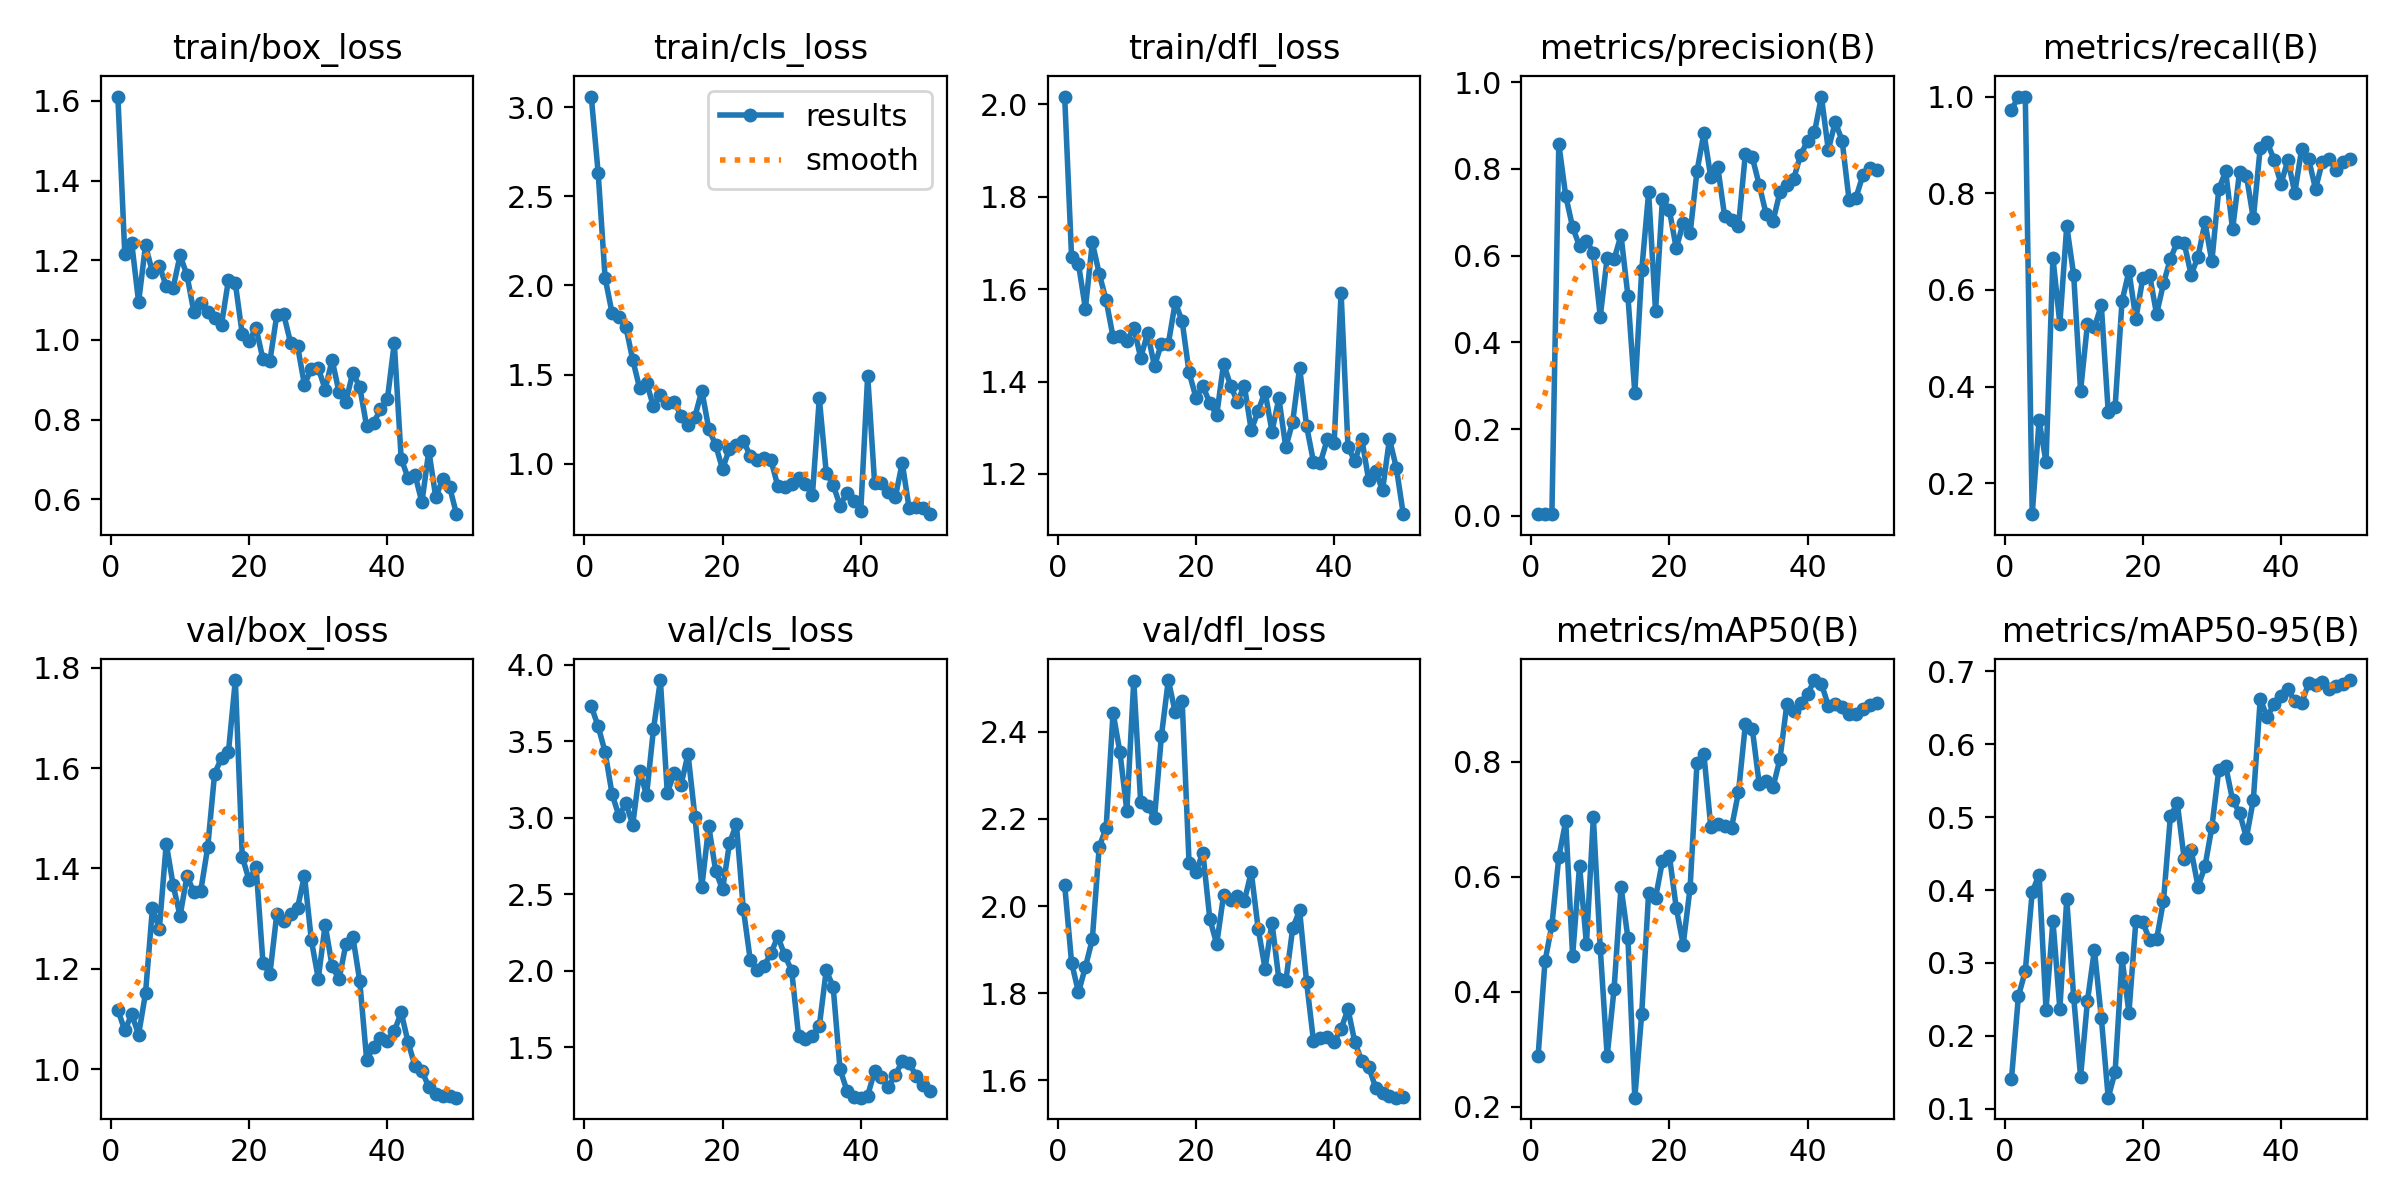

Source data for this figure (header and first rows):
epoch, time, train/box_loss, train/cls_loss, train/dfl_loss, metrics/precision(B), metrics/recall(B), metrics/mAP50(B), metrics/mAP50-95(B), val/box_loss, val/cls_loss, val/dfl_loss, lr/pg0, lr/pg1, lr/pg2
1, 130, 1.611, 3.061, 2.016, 0.00352, 0.9722, 0.2877, 0.141, 1.118, 3.729, 2.049, 0.0001167, 0.0001167, 0.0001167
2, 219.8, 1.216, 2.631, 1.669, 0.00353, 1, 0.453, 0.2542, 1.077, 3.596, 1.87, 0.0002451, 0.0002451, 0.0002451
3, 289.2, 1.244, 2.043, 1.654, 0.00354, 1, 0.5162, 0.2892, 1.109, 3.43, 1.802, 0.0003682, 0.0003682, 0.0003682
4, 354.5, 1.095, 1.847, 1.558, 0.8579, 0.1364, 0.6345, 0.3972, 1.069, 3.156, 1.86, 0.0004861, 0.0004861, 0.0004861
5, 417.2, 1.237, 1.824, 1.701, 0.7378, 0.3305, 0.6968, 0.4211, 1.151, 3.011, 1.924, 0.0005986, 0.0005986, 0.0005986
6, 480.2, 1.17, 1.768, 1.633, 0.6656, 0.2437, 0.4625, 0.2362, 1.32, 3.095, 2.136, 0.0007059, 0.0007059, 0.0007059
7, 550, 1.186, 1.583, 1.576, 0.6217, 0.6665, 0.6192, 0.3578, 1.28, 2.954, 2.179, 0.0008079, 0.0008079, 0.0008079
8, 613.4, 1.135, 1.423, 1.497, 0.634, 0.5303, 0.4834, 0.2374, 1.45, 3.307, 2.444, 0.0009047, 0.0009047, 0.0009047
9, 675.1, 1.131, 1.454, 1.499, 0.6064, 0.7323, 0.7038, 0.3871, 1.367, 3.147, 2.353, 0.0009961, 0.0009961, 0.0009961
10, 736.4, 1.212, 1.321, 1.487, 0.4594, 0.6313, 0.4758, 0.2535, 1.305, 3.578, 2.218, 0.001082, 0.001082, 0.001082
11, 798.2, 1.163, 1.387, 1.517, 0.5951, 0.3914, 0.2884, 0.1442, 1.385, 3.9, 2.517, 0.001163, 0.001163, 0.001163
12, 862.8, 1.069, 1.338, 1.452, 0.5914, 0.5303, 0.4052, 0.2483, 1.353, 3.162, 2.238, 0.001239, 0.001239, 0.001239
13, 924.7, 1.092, 1.346, 1.504, 0.647, 0.5227, 0.5827, 0.3179, 1.356, 3.291, 2.229, 0.001271, 0.001271, 0.001271
14, 985.7, 1.069, 1.27, 1.433, 0.5074, 0.5682, 0.494, 0.2248, 1.442, 3.216, 2.202, 0.001238, 0.001238, 0.001238
15, 1048, 1.056, 1.218, 1.482, 0.2831, 0.3485, 0.2158, 0.1154, 1.589, 3.416, 2.39, 0.001205, 0.001205, 0.001205
16, 1111, 1.039, 1.263, 1.481, 0.5661, 0.3586, 0.3622, 0.1508, 1.62, 3.006, 2.519, 0.001172, 0.001172, 0.001172
17, 1172, 1.15, 1.41, 1.571, 0.7458, 0.5768, 0.5724, 0.3063, 1.632, 2.549, 2.444, 0.001139, 0.001139, 0.001139
18, 1236, 1.142, 1.196, 1.53, 0.4717, 0.6389, 0.5635, 0.232, 1.776, 2.945, 2.471, 0.001106, 0.001106, 0.001106
19, 1315, 1.015, 1.103, 1.42, 0.7308, 0.5404, 0.6276, 0.3573, 1.423, 2.652, 2.099, 0.001073, 0.001073, 0.001073
20, 1392, 0.9978, 0.9693, 1.365, 0.7046, 0.6237, 0.6369, 0.3558, 1.376, 2.53, 2.079, 0.00104, 0.00104, 0.00104
21, 1459, 1.03, 1.084, 1.389, 0.6167, 0.6301, 0.5458, 0.3317, 1.404, 2.832, 2.122, 0.001007, 0.001007, 0.001007
22, 1521, 0.9511, 1.105, 1.354, 0.6755, 0.55, 0.4823, 0.3322, 1.212, 2.959, 1.971, 0.0009739, 0.0009739, 0.0009739
23, 1582, 0.9472, 1.128, 1.327, 0.6513, 0.6136, 0.5812, 0.3854, 1.189, 2.405, 1.913, 0.0009409, 0.0009409, 0.0009409
24, 1646, 1.063, 1.044, 1.439, 0.795, 0.6644, 0.7986, 0.5011, 1.309, 2.072, 2.026, 0.0009078, 0.0009078, 0.0009078
25, 1707, 1.064, 1.023, 1.391, 0.8829, 0.6994, 0.8134, 0.5192, 1.296, 2.003, 2.014, 0.0008748, 0.0008748, 0.0008748
26, 1774, 0.9925, 1.032, 1.356, 0.7803, 0.6966, 0.6862, 0.4422, 1.31, 2.031, 2.024, 0.0008418, 0.0008418, 0.0008418
27, 1835, 0.9848, 1.019, 1.391, 0.8046, 0.6313, 0.6917, 0.4547, 1.321, 2.112, 2.011, 0.0008088, 0.0008088, 0.0008088
28, 1896, 0.8877, 0.8729, 1.295, 0.6906, 0.6689, 0.6891, 0.4046, 1.386, 2.224, 2.078, 0.0007758, 0.0007758, 0.0007758
29, 1957, 0.9277, 0.8695, 1.336, 0.6815, 0.7398, 0.6859, 0.4323, 1.257, 2.099, 1.948, 0.0007428, 0.0007428, 0.0007428
30, 2018, 0.9299, 0.8838, 1.378, 0.6673, 0.6591, 0.7473, 0.4863, 1.18, 2, 1.857, 0.0007098, 0.0007098, 0.0007098
31, 2079, 0.8756, 0.9169, 1.292, 0.8351, 0.8087, 0.8653, 0.5646, 1.288, 1.573, 1.962, 0.0006768, 0.0006768, 0.0006768
32, 2143, 0.9502, 0.8848, 1.364, 0.8269, 0.8451, 0.8578, 0.5697, 1.206, 1.551, 1.832, 0.0006438, 0.0006438, 0.0006438
33, 2205, 0.8696, 0.822, 1.257, 0.7633, 0.7256, 0.7619, 0.5231, 1.179, 1.573, 1.827, 0.0006108, 0.0006108, 0.0006108
34, 2271, 0.8456, 1.367, 1.313, 0.696, 0.8434, 0.7666, 0.5062, 1.249, 1.636, 1.949, 0.0005778, 0.0005778, 0.0005778
35, 2331, 0.9182, 0.9493, 1.43, 0.6797, 0.8364, 0.7562, 0.4717, 1.264, 2.001, 1.99, 0.0005448, 0.0005448, 0.0005448
36, 2392, 0.8819, 0.8807, 1.304, 0.7462, 0.7479, 0.8051, 0.5236, 1.176, 1.895, 1.827, 0.0005118, 0.0005118, 0.0005118
37, 2453, 0.7839, 0.764, 1.227, 0.7634, 0.8941, 0.9004, 0.6617, 1.019, 1.355, 1.691, 0.0004788, 0.0004788, 0.0004788
38, 2514, 0.7916, 0.8361, 1.225, 0.7775, 0.9053, 0.889, 0.6375, 1.043, 1.215, 1.697, 0.0004458, 0.0004458, 0.0004458
39, 2575, 0.8262, 0.7923, 1.275, 0.8329, 0.8697, 0.9025, 0.655, 1.061, 1.173, 1.698, 0.0004127, 0.0004127, 0.0004127
40, 2636, 0.851, 0.7346, 1.267, 0.8639, 0.8193, 0.9184, 0.6653, 1.056, 1.169, 1.688, 0.0003797, 0.0003797, 0.0003797
41, 2697, 0.9926, 1.494, 1.592, 0.8842, 0.8683, 0.9426, 0.6757, 1.075, 1.182, 1.718, 0.0003467, 0.0003467, 0.0003467
42, 2758, 0.7019, 0.8925, 1.258, 0.9669, 0.8011, 0.9363, 0.6586, 1.113, 1.342, 1.763, 0.0003137, 0.0003137, 0.0003137
43, 2821, 0.6534, 0.8902, 1.228, 0.8439, 0.892, 0.8981, 0.6567, 1.053, 1.305, 1.687, 0.0002807, 0.0002807, 0.0002807
44, 2881, 0.6618, 0.8386, 1.276, 0.9082, 0.8712, 0.9013, 0.6832, 1.006, 1.242, 1.645, 0.0002477, 0.0002477, 0.0002477
45, 2941, 0.5928, 0.8108, 1.186, 0.8653, 0.8091, 0.896, 0.6814, 0.997, 1.317, 1.631, 0.0002147, 0.0002147, 0.0002147
46, 3001, 0.722, 1.004, 1.206, 0.7292, 0.8657, 0.8843, 0.6847, 0.9635, 1.406, 1.583, 0.0001817, 0.0001817, 0.0001817
47, 3061, 0.6061, 0.7477, 1.165, 0.7337, 0.8712, 0.8838, 0.6756, 0.9499, 1.396, 1.571, 0.0001487, 0.0001487, 0.0001487
48, 3121, 0.6503, 0.7571, 1.275, 0.7853, 0.8479, 0.8928, 0.6797, 0.9463, 1.312, 1.564, 0.0001157, 0.0001157, 0.0001157
49, 3181, 0.6323, 0.7504, 1.213, 0.8024, 0.8642, 0.8989, 0.6824, 0.9455, 1.252, 1.56, 8.26832e-05, 8.26832e-05, 8.26832e-05
50, 3241, 0.563, 0.7158, 1.113, 0.7986, 0.8712, 0.9024, 0.6878, 0.9431, 1.215, 1.561, 4.96766e-05, 4.96766e-05, 4.96766e-05
